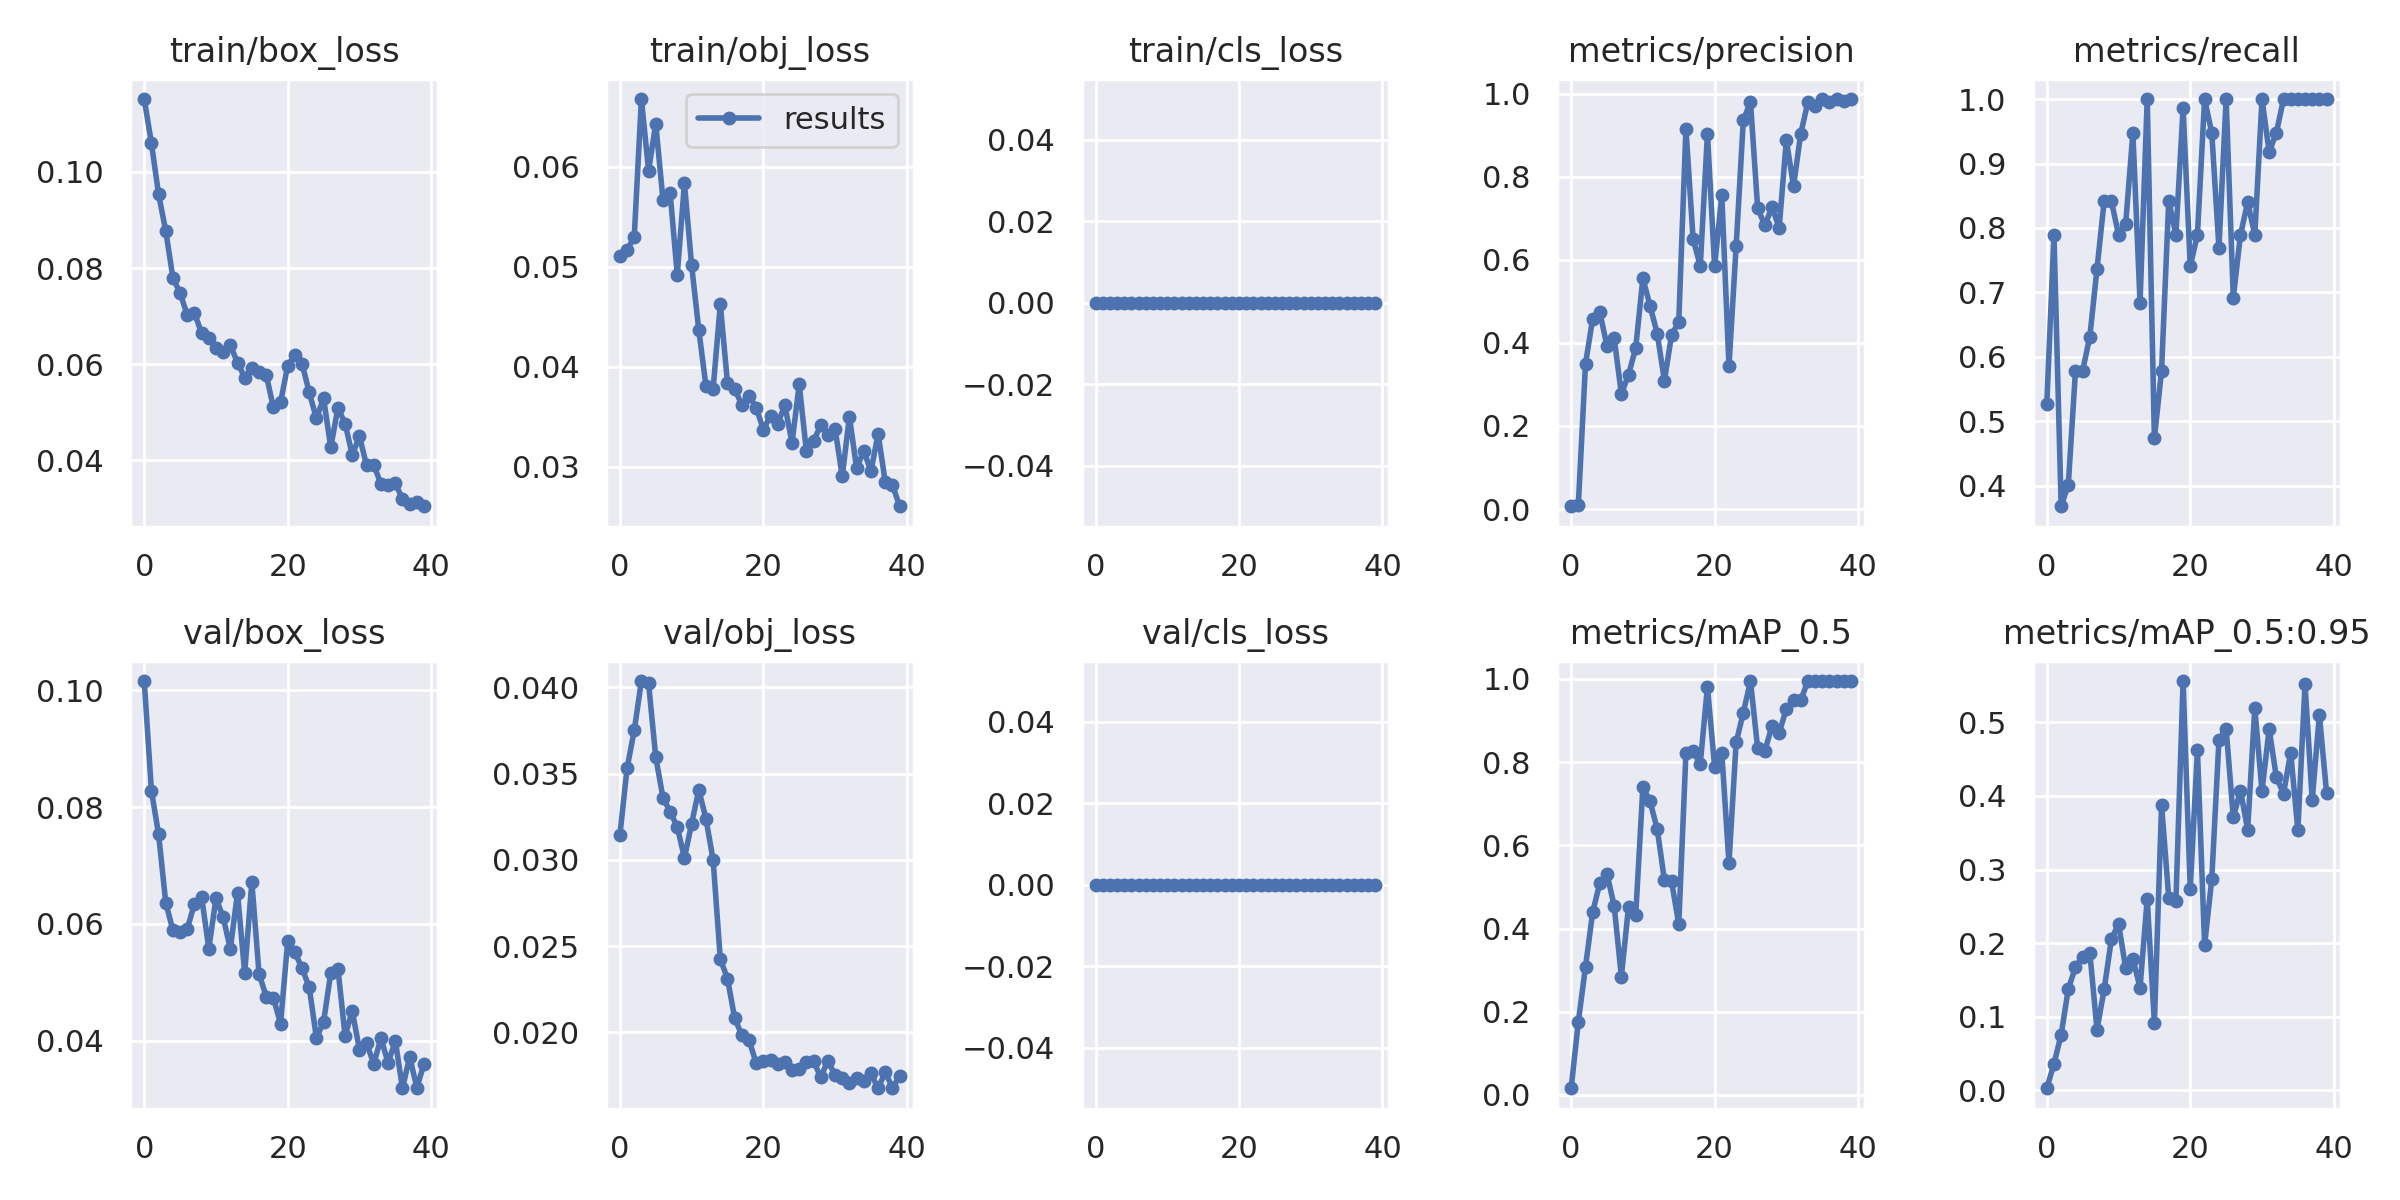

Source data for this figure (header and first rows):
epoch, train/box_loss, train/obj_loss, train/cls_loss, metrics/precision, metrics/recall, metrics/mAP_0.5, metrics/mAP_0.5:0.95, val/box_loss, val/obj_loss, val/cls_loss, x/lr0, x/lr1, x/lr2
0, 0.1152, 0.0511, 0, 0.006667, 0.5263, 0.01601, 0.002969, 0.1016, 0.03143, 0, 0.0973, 0.0003, 0.0003
1, 0.106, 0.05165, 0, 0.01, 0.7895, 0.176, 0.03606, 0.08282, 0.0353, 0, 0.09368, 0.0006827, 0.0006827
2, 0.09534, 0.05297, 0, 0.3497, 0.3684, 0.3082, 0.07572, 0.07534, 0.0375, 0, 0.09005, 0.001045, 0.001045
3, 0.08769, 0.06675, 0, 0.4586, 0.402, 0.4394, 0.1378, 0.06362, 0.04036, 0, 0.08639, 0.001389, 0.001389
4, 0.07793, 0.05958, 0, 0.4736, 0.5789, 0.5098, 0.1675, 0.0589, 0.04022, 0, 0.08271, 0.001712, 0.001712
5, 0.07479, 0.0643, 0, 0.3919, 0.5789, 0.5314, 0.1809, 0.05858, 0.03595, 0, 0.07902, 0.002015, 0.002015
6, 0.07021, 0.05671, 0, 0.4111, 0.6316, 0.4537, 0.187, 0.05916, 0.03361, 0, 0.0753, 0.002299, 0.002299
7, 0.07064, 0.05738, 0, 0.2774, 0.7368, 0.2846, 0.08254, 0.06349, 0.0328, 0, 0.07156, 0.002563, 0.002563
8, 0.06642, 0.04918, 0, 0.3231, 0.8421, 0.4524, 0.1374, 0.06458, 0.0319, 0, 0.06781, 0.002807, 0.002807
9, 0.06544, 0.05834, 0, 0.3883, 0.8421, 0.4332, 0.205, 0.05577, 0.03011, 0, 0.06403, 0.003031, 0.003031
10, 0.06331, 0.05013, 0, 0.5556, 0.7897, 0.7404, 0.2263, 0.06437, 0.0321, 0, 0.06024, 0.003236, 0.003236
11, 0.06261, 0.04367, 0, 0.4892, 0.8069, 0.7056, 0.1658, 0.06117, 0.03405, 0, 0.05642, 0.00342, 0.00342
12, 0.06392, 0.03808, 0, 0.4222, 0.9474, 0.639, 0.1789, 0.05572, 0.03238, 0, 0.05258, 0.003585, 0.003585
13, 0.06033, 0.03783, 0, 0.309, 0.6842, 0.5163, 0.1396, 0.06533, 0.02998, 0, 0.04873, 0.00373, 0.00373
14, 0.05721, 0.04624, 0, 0.4192, 1, 0.5131, 0.2601, 0.05162, 0.02425, 0, 0.04486, 0.003856, 0.003856
15, 0.05922, 0.03838, 0, 0.4505, 0.4737, 0.4102, 0.09173, 0.06717, 0.02312, 0, 0.04096, 0.003961, 0.003961
16, 0.05839, 0.03776, 0, 0.9162, 0.5789, 0.8213, 0.3877, 0.05148, 0.02082, 0, 0.03705, 0.004047, 0.004047
17, 0.05783, 0.03622, 0, 0.6502, 0.8421, 0.8257, 0.2618, 0.04756, 0.01984, 0, 0.03311, 0.004113, 0.004113
18, 0.05099, 0.03712, 0, 0.5853, 0.7895, 0.7962, 0.2578, 0.04736, 0.01955, 0, 0.02916, 0.004159, 0.004159
19, 0.05204, 0.03593, 0, 0.9035, 0.986, 0.9818, 0.5559, 0.04293, 0.01822, 0, 0.02518, 0.004185, 0.004185
20, 0.05969, 0.03372, 0, 0.5845, 0.7407, 0.7886, 0.273, 0.05702, 0.01832, 0, 0.02119, 0.004191, 0.004191
21, 0.06192, 0.0351, 0, 0.7554, 0.7895, 0.8225, 0.4623, 0.05513, 0.01838, 0, 0.01718, 0.004178, 0.004178
22, 0.06011, 0.03432, 0, 0.3439, 1, 0.5566, 0.1973, 0.05241, 0.01814, 0, 0.01315, 0.004145, 0.004145
23, 0.0541, 0.03614, 0, 0.6326, 0.9474, 0.8473, 0.287, 0.04915, 0.01831, 0, 0.009092, 0.004092, 0.004092
24, 0.04871, 0.03242, 0, 0.9359, 0.7689, 0.9191, 0.4759, 0.04049, 0.0178, 0, 0.005019, 0.004019, 0.004019
25, 0.0529, 0.03823, 0, 0.9804, 1, 0.995, 0.4914, 0.04321, 0.01789, 0, 0.003812, 0.003812, 0.003812
26, 0.04269, 0.03156, 0, 0.7244, 0.6919, 0.833, 0.3708, 0.05162, 0.01831, 0, 0.003812, 0.003812, 0.003812
27, 0.0509, 0.03258, 0, 0.6833, 0.7895, 0.8267, 0.4073, 0.05236, 0.01832, 0, 0.003565, 0.003565, 0.003565
28, 0.04764, 0.03416, 0, 0.7267, 0.8398, 0.8871, 0.3543, 0.04084, 0.01741, 0, 0.003318, 0.003318, 0.003318
29, 0.04109, 0.03321, 0, 0.6769, 0.7895, 0.8702, 0.5192, 0.04511, 0.01836, 0, 0.00307, 0.00307, 0.00307
30, 0.04499, 0.03379, 0, 0.8889, 1, 0.9282, 0.4064, 0.03846, 0.01751, 0, 0.002822, 0.002822, 0.002822
31, 0.03891, 0.02906, 0, 0.7771, 0.9181, 0.9484, 0.4907, 0.03954, 0.01738, 0, 0.002575, 0.002575, 0.002575
32, 0.03906, 0.03501, 0, 0.9033, 0.9474, 0.9483, 0.4254, 0.03603, 0.01706, 0, 0.002328, 0.002328, 0.002328
33, 0.035, 0.02986, 0, 0.9796, 1, 0.995, 0.403, 0.04048, 0.01737, 0, 0.00208, 0.00208, 0.00208
34, 0.03493, 0.0316, 0, 0.9698, 1, 0.995, 0.4586, 0.03619, 0.01721, 0, 0.001832, 0.001832, 0.001832
35, 0.03519, 0.02957, 0, 0.9866, 1, 0.995, 0.3534, 0.04, 0.01762, 0, 0.001585, 0.001585, 0.001585
36, 0.03193, 0.0333, 0, 0.9799, 1, 0.995, 0.5516, 0.03187, 0.01676, 0, 0.001337, 0.001337, 0.001337
37, 0.03089, 0.02845, 0, 0.9869, 1, 0.995, 0.3944, 0.03727, 0.01769, 0, 0.00109, 0.00109, 0.00109
38, 0.03132, 0.02821, 0, 0.9833, 1, 0.995, 0.51, 0.03197, 0.01678, 0, 0.0008425, 0.0008425, 0.0008425
39, 0.03042, 0.02607, 0, 0.9872, 1, 0.995, 0.4044, 0.03603, 0.01749, 0, 0.000595, 0.000595, 0.000595
